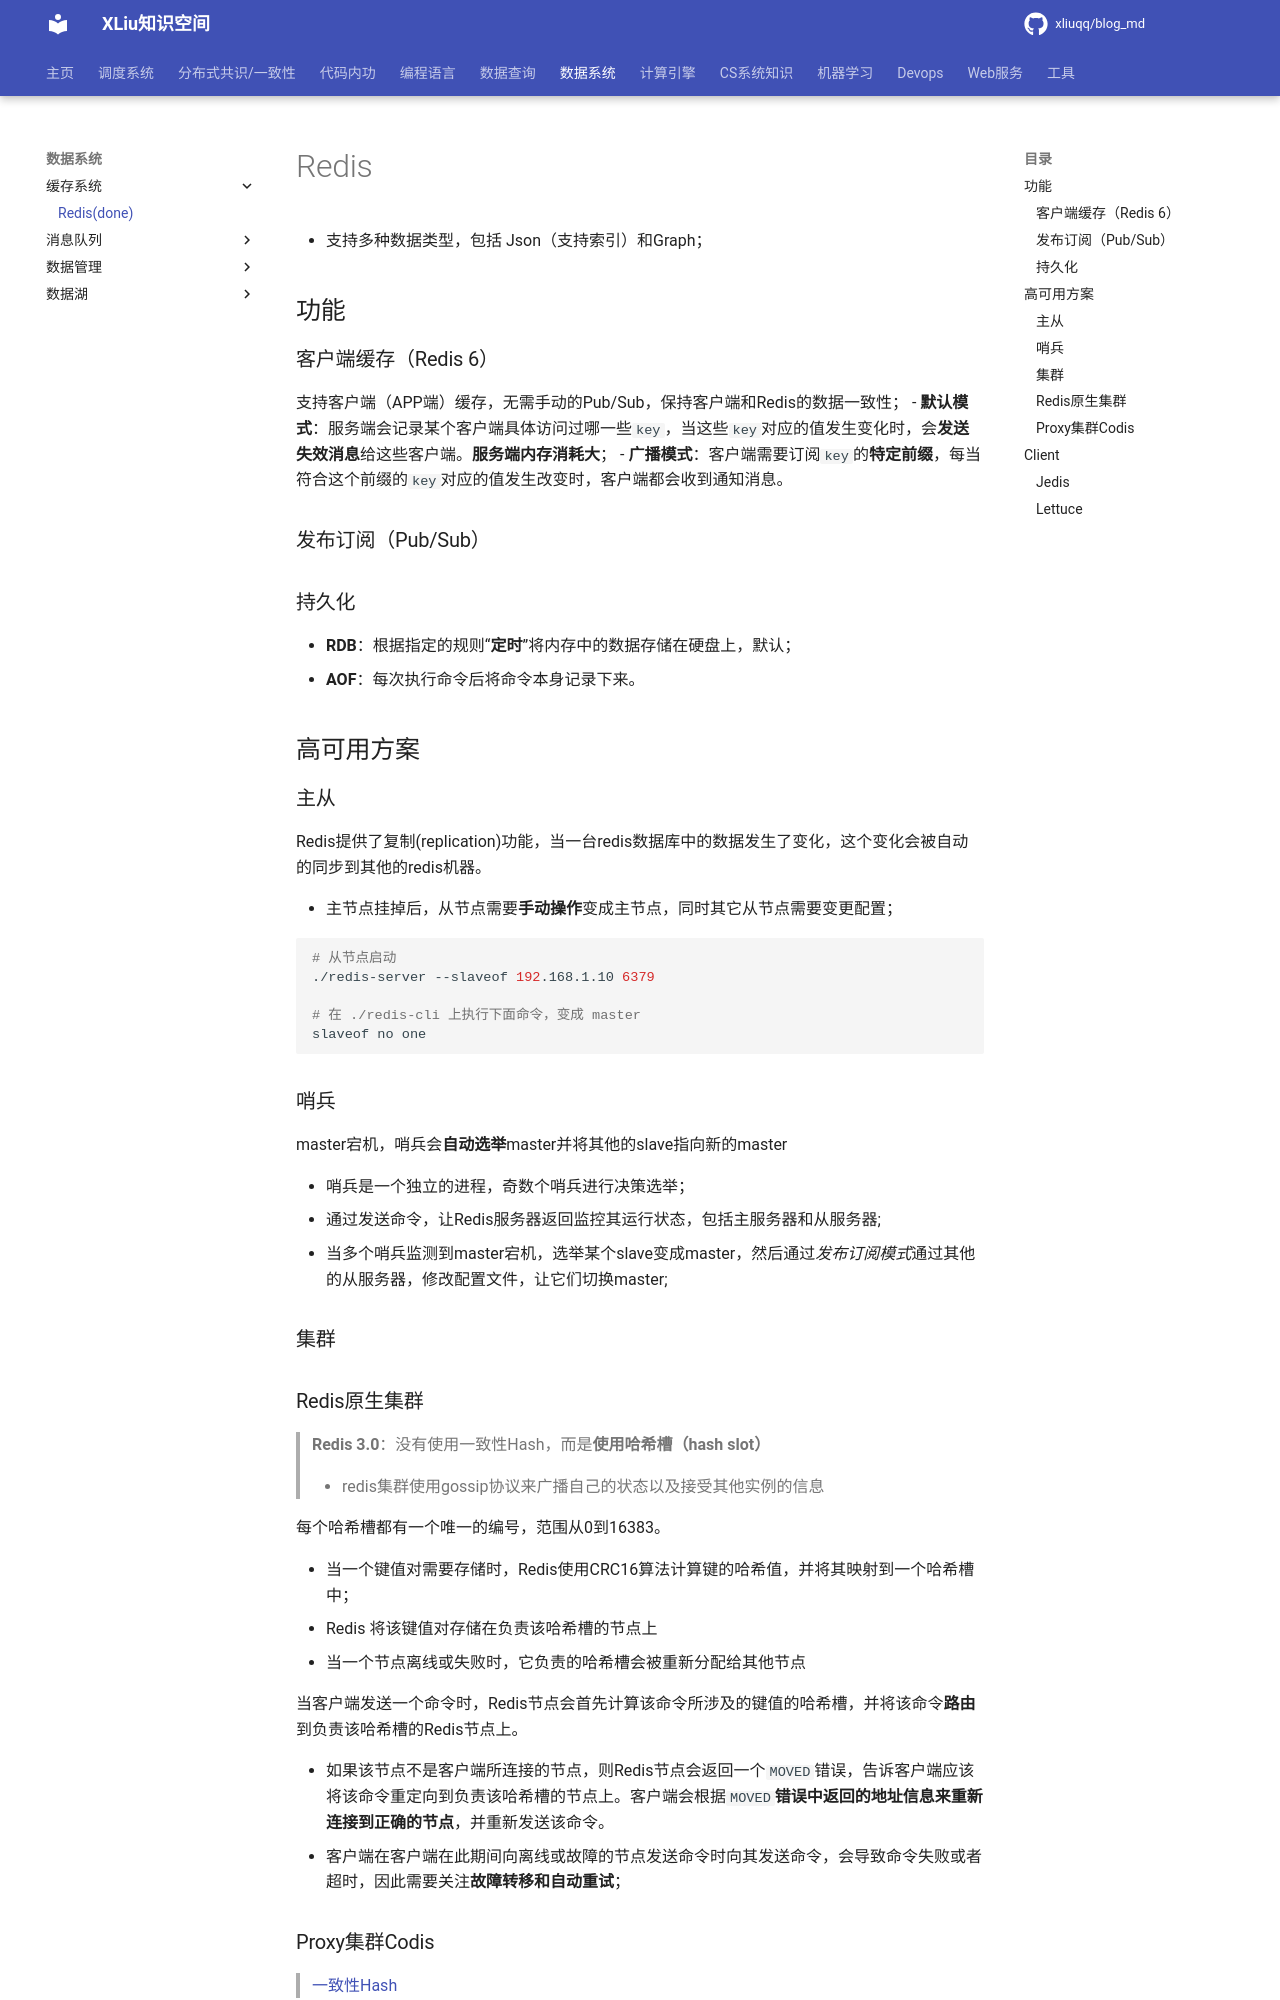

repository: xliuqq/blog_md · page: data_system/cache_system/redis.html · generator: mkdocs

# Redis

- 支持多种数据类型，包括 Json（支持索引）和Graph；

## 功能

### 客户端缓存（Redis 6）

支持客户端（APP端）缓存，无需手动的Pub/Sub，保持客户端和Redis的数据一致性；
- **默认模式**：服务端会记录某个客户端具体访问过哪一些`key`，当这些`key`对应的值发生变化时，会**发送失效消息**给这些客户端。**服务端内存消耗大**；
- **广播模式**：客户端需要订阅`key`的**特定前缀**，每当符合这个前缀的`key`对应的值发生改变时，客户端都会收到通知消息。
### 发布订阅（Pub/Sub）



### 持久化
- **RDB**：根据指定的规则“**定时**”将内存中的数据存储在硬盘上，默认；
- **AOF**：每次执行命令后将命令本身记录下来。



## 高可用方案

### 主从

Redis提供了复制(replication)功能，当一台redis数据库中的数据发生了变化，这个变化会被自动的同步到其他的redis机器。

- 主节点挂掉后，从节点需要**手动操作**变成主节点，同时其它从节点需要变更配置；

  ```bash
  # 从节点启动
  ./redis-server --slaveof 192.168.1.10 6379
   
  # 在 ./redis-cli 上执行下面命令，变成 master
  slaveof no one
  ```

   

### 哨兵

master宕机，哨兵会**自动选举**master并将其他的slave指向新的master

- 哨兵是一个独立的进程，奇数个哨兵进行决策选举；
- 通过发送命令，让Redis服务器返回监控其运行状态，包括主服务器和从服务器;
- 当多个哨兵监测到master宕机，选举某个slave变成master，然后通过*发布订阅模式*通过其他的从服务器，修改配置文件，让它们切换master;



### 集群

### Redis原生集群

> **Redis 3.0**：没有使用一致性Hash，而是**使用哈希槽（hash slot）**
>
> - redis集群使用gossip协议来广播自己的状态以及接受其他实例的信息

每个哈希槽都有一个唯一的编号，范围从0到16383。

- 当一个键值对需要存储时，Redis使用CRC16算法计算键的哈希值，并将其映射到一个哈希槽中；
- Redis 将该键值对存储在负责该哈希槽的节点上
- 当一个节点离线或失败时，它负责的哈希槽会被重新分配给其他节点

当客户端发送一个命令时，Redis节点会首先计算该命令所涉及的键值的哈希槽，并将该命令**路由**到负责该哈希槽的Redis节点上。

- 如果该节点不是客户端所连接的节点，则Redis节点会返回一个`MOVED`错误，告诉客户端应该将该命令重定向到负责该哈希槽的节点上。客户端会根据`MOVED`**错误中返回的地址信息来重新连接到正确的节点**，并重新发送该命令。
- 客户端在客户端在此期间向离线或故障的节点发送命令时向其发送命令，会导致命令失败或者超时，因此需要关注**故障转移和自动重试**；
